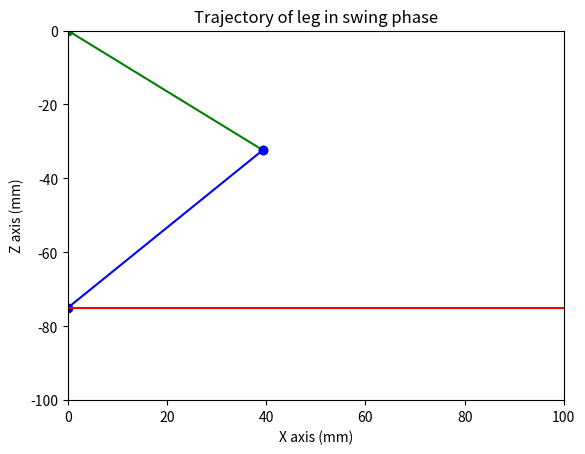
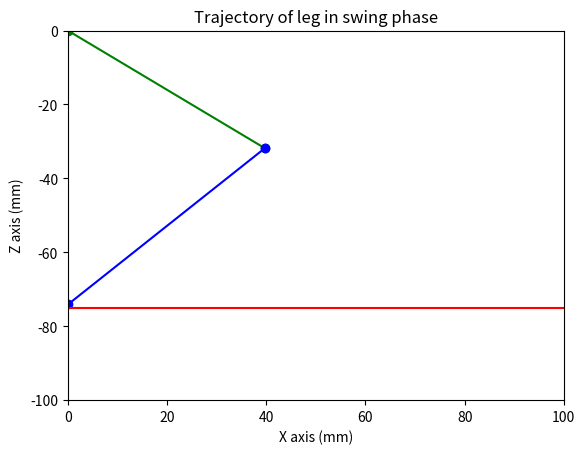
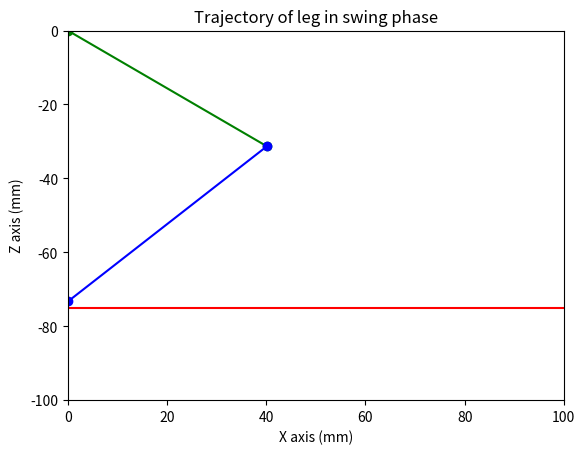
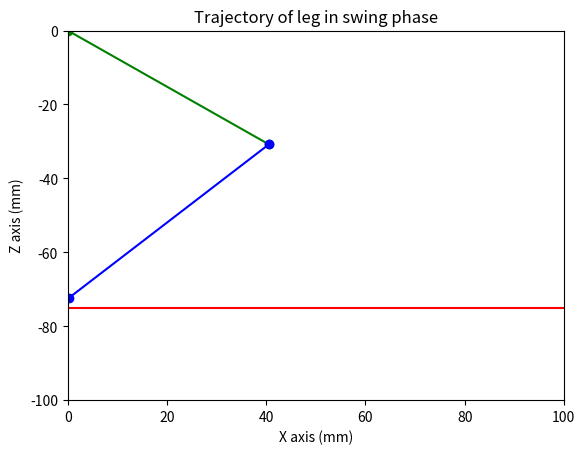
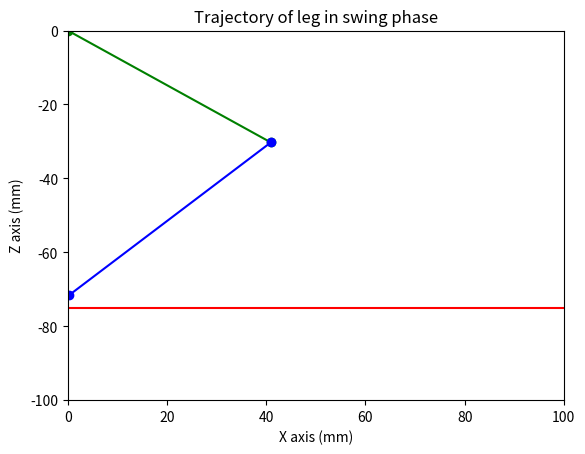
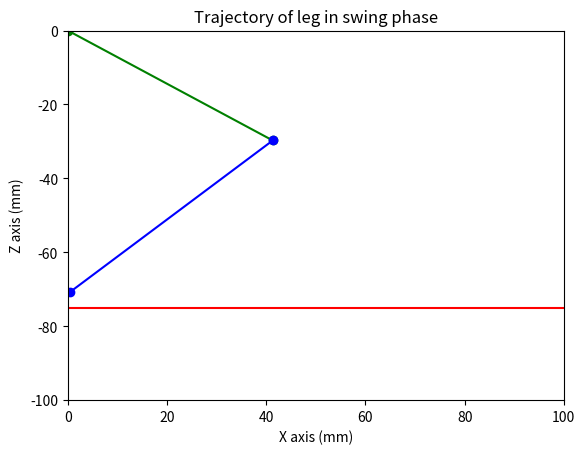
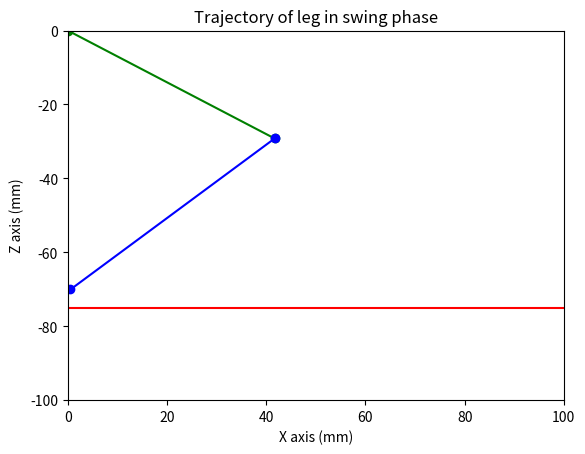
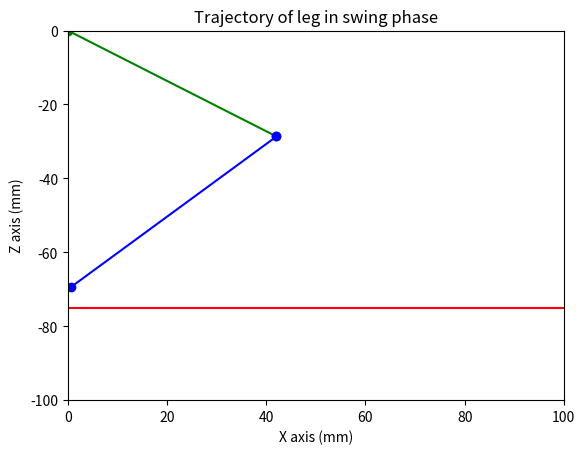
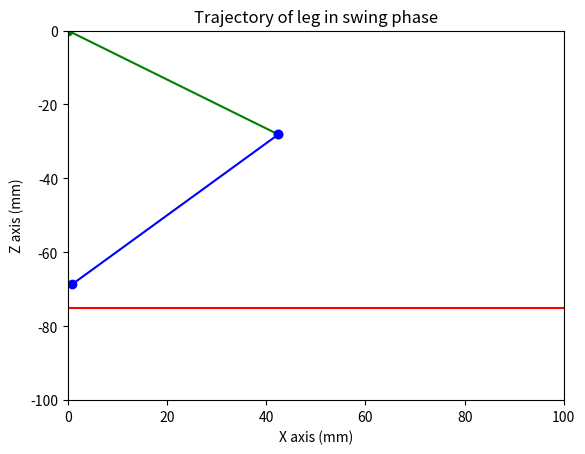
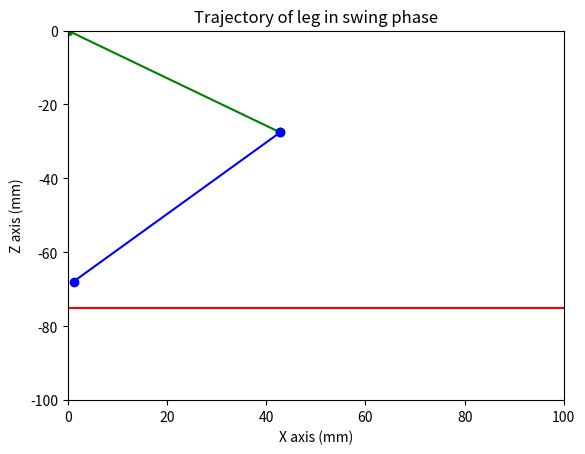
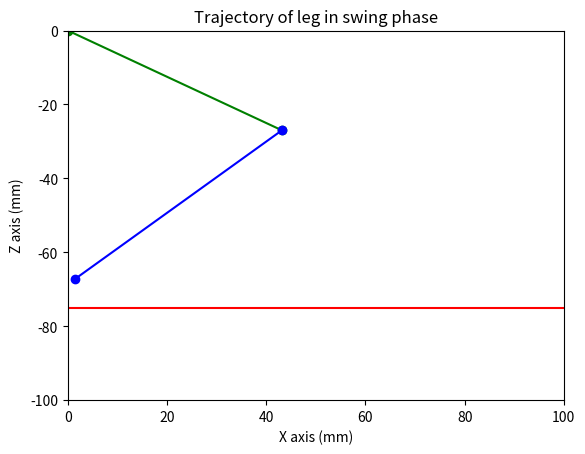
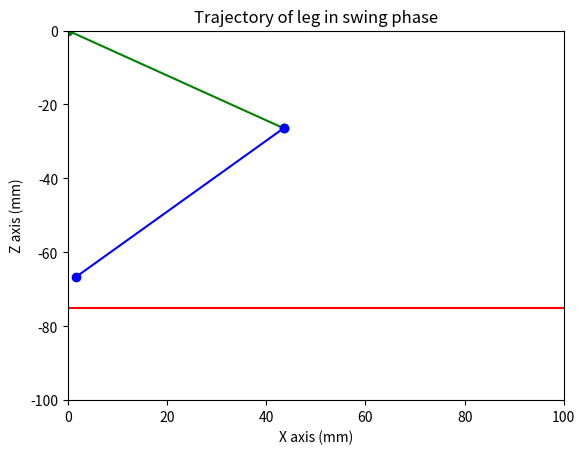
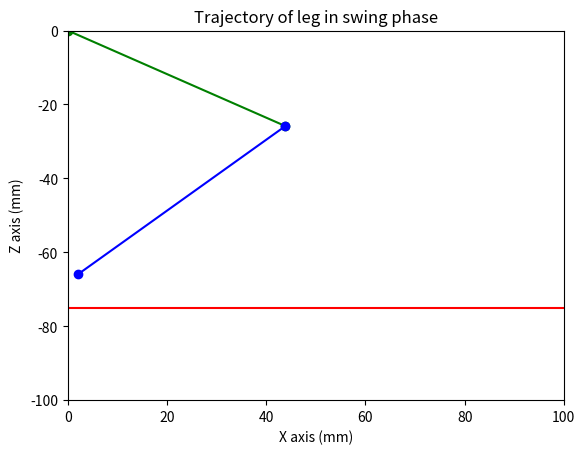
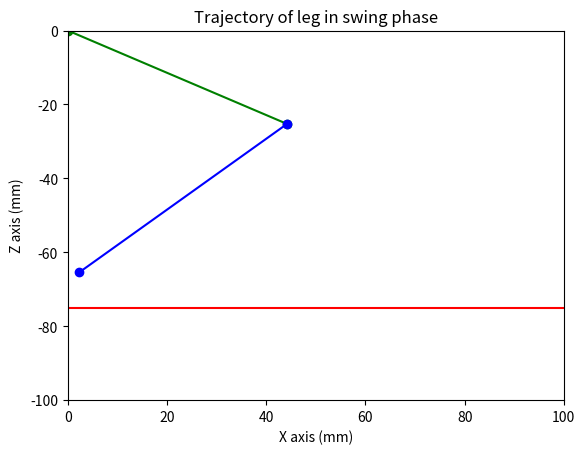
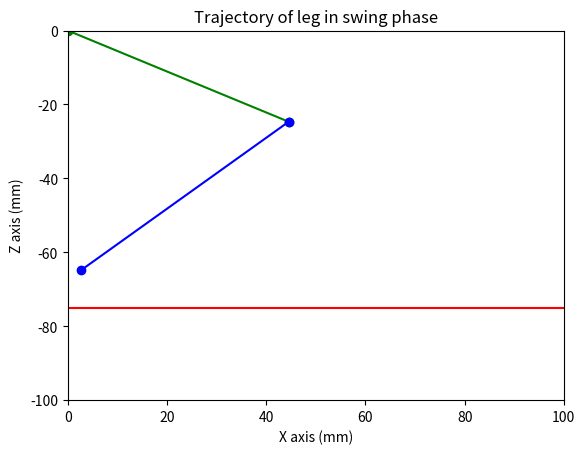
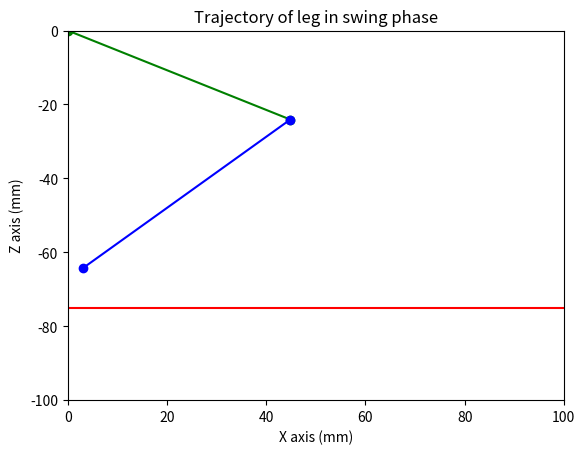

The script that saved these images, in order:
#import libraries
import numpy as np
import matplotlib.pyplot as plt

#Points that define the Bezier Curve
P1 = [0, 0, -75]
P2 = [0, 0, -45]
P3 = [50.9, 0, -58.1]
P4 = [36, 0, -75]

#Dimensions
l1 = 50.9
l2 = 58.

#Partial Transformation matrix
def matrix_transform0_3(phi1_rad, theta2_rad, theta3_rad):
    t01 = np.eye(4)
    t01[0, 0] = np.cos(phi1_rad)
    t01[0, 1] = -np.sin(phi1_rad)
    t01[1, 0] = np.sin(phi1_rad)
    t01[1, 1] = np.cos(phi1_rad)
    t12 = np.zeros((4, 4))
    t12[0, 0] = np.cos(theta2_rad)
    t12[0, 1] = -np.sin(theta2_rad)
    t12[2, 0] = np.sin(theta2_rad)
    t12[2, 1] = np.cos(theta2_rad)
    t12[1, 2] = -1
    t12[3, 3] = 1
    t23 = np.eye(4)
    t23[0, 0] = np.cos(theta3_rad)
    t23[0, 1] = -np.sin(theta3_rad)
    t23[1, 0] = np.sin(theta3_rad)
    t23[1, 1] = np.cos(theta3_rad)
    t23[0, 3] = l1
    t02 = np.dot(t01, t12)
    t03 = np.dot(t02, t23)
    x = t03[0, 3]
    y = t03[1, 3]
    z = t03[2, 3]
    return [x, y, z]

#Transformation matrix
def matrix_transform(phi1_rad, theta2_rad, theta3_rad):
    t01 = np.eye(4)
    t01[0, 0] = np.cos(phi1_rad)
    t01[0, 1] = -np.sin(phi1_rad)
    t01[1, 0] = np.sin(phi1_rad)
    t01[1, 1] = np.cos(phi1_rad)
    t12 = np.zeros((4, 4))
    t12[0, 0] = np.cos(theta2_rad)
    t12[0, 1] = -np.sin(theta2_rad)
    t12[2, 0] = np.sin(theta2_rad)
    t12[2, 1] = np.cos(theta2_rad)
    t12[1, 2] = -1
    t12[3, 3] = 1
    t23 = np.eye(4)
    t23[0, 0] = np.cos(theta3_rad)
    t23[0, 1] = -np.sin(theta3_rad)
    t23[1, 0] = np.sin(theta3_rad)
    t23[1, 1] = np.cos(theta3_rad)
    t23[0, 3] = l1
    t34 = np.eye(4)
    t34[0, 3] = l2
    t02 = np.dot(t01, t12)
    t03 = np.dot(t02, t23)
    t04 = np.dot(t03, t34)
    x = t04[0, 3]
    y = t04[1, 3]
    z = t04[2, 3]
    return [x, y, z]

#Plotting the points of the Bezier Curve
for t in np.arange (0, 1, 0.01, dtype=float):
    plt.figure(t*100)
    ax = plt.axes(title='Trajectory of leg in swing phase', xlabel='X axis (mm)', ylabel='Z axis (mm)')
    ax.set_xlim(0, 100)
    ax.set_ylim(0, -100)
    ax.invert_yaxis()
    x = (1 - t) ** 3 * P1[0] + 3 * (1 - t) ** 2 * t * P2[0] + 3 * (1 - t) * t ** 2 * P3[0] + t ** 3 * P4[0]
    y = 0
    z = (1 - t) ** 3 * P1[2] + 3 * (1 - t) ** 2 * t * P2[2] + 3 * (1 - t) * t ** 2 * P3[2] + t ** 3 * P4[2]
    ax.scatter(x, z, s=10, color='red', alpha=1)

    ##inverse kinematics
    r = np.sqrt(x ** 2 + y ** 2 + z ** 2)  # atenção, este cálculo considera sempre a origem no (0,0,0), apesar de ser usado no referencial 1
    # phi 1
    if x != 0 and y != 0:
        phi1_rad = np.arctan(y / x)
    else:
        phi1_rad = 0
    phi1 = round(np.degrees(phi1_rad), 2)
    # theta 2
    alpha2_rad = np.arccos((x / np.cos(phi1_rad)) / r)
    beta2_rad = np.arccos((l1 ** 2 + r ** 2 - l2 ** 2) / (2 * l1 * r))
    theta2_rad = alpha2_rad - beta2_rad
    theta2 = round(np.degrees(theta2_rad), 2)
    # theta 3
    beta3_rad = np.arccos((l1 ** 2 + l2 ** 2 - r ** 2) / (2 * l1 * l2))
    theta3_rad = np.pi - beta3_rad
    theta3 = round(np.degrees(theta3_rad), 2)

    #Drawing the leg
    p0 = [0, 0, 0]
    p1 = matrix_transform0_3(phi1_rad, theta2_rad, theta3_rad)
    p2 = matrix_transform(phi1_rad, theta2_rad, theta3_rad)
    ax.plot([p0[0], p1[0]], [p0[2], -p1[2]], 'o-', c='green')
    ax.plot([p1[0], p2[0]], [-p1[2], -p2[2]], 'o-', c='blue')#o menos na coordenada dos z's é meramente corretivo pelo facto de o z me dar erroneamente positivo

    #Drawing the ground
    ax.plot([0, 100], [-75, -75], '-', c='red')

    #Save the fgure
    plt.savefig(r'C:\Universidade\10º Semestre - Tese de mestrado\Python code\2D Images of swing leg motion\ ' + str(int(t*100)) + ".jpg")
    plt.close()


#no figure 29, don't know why
